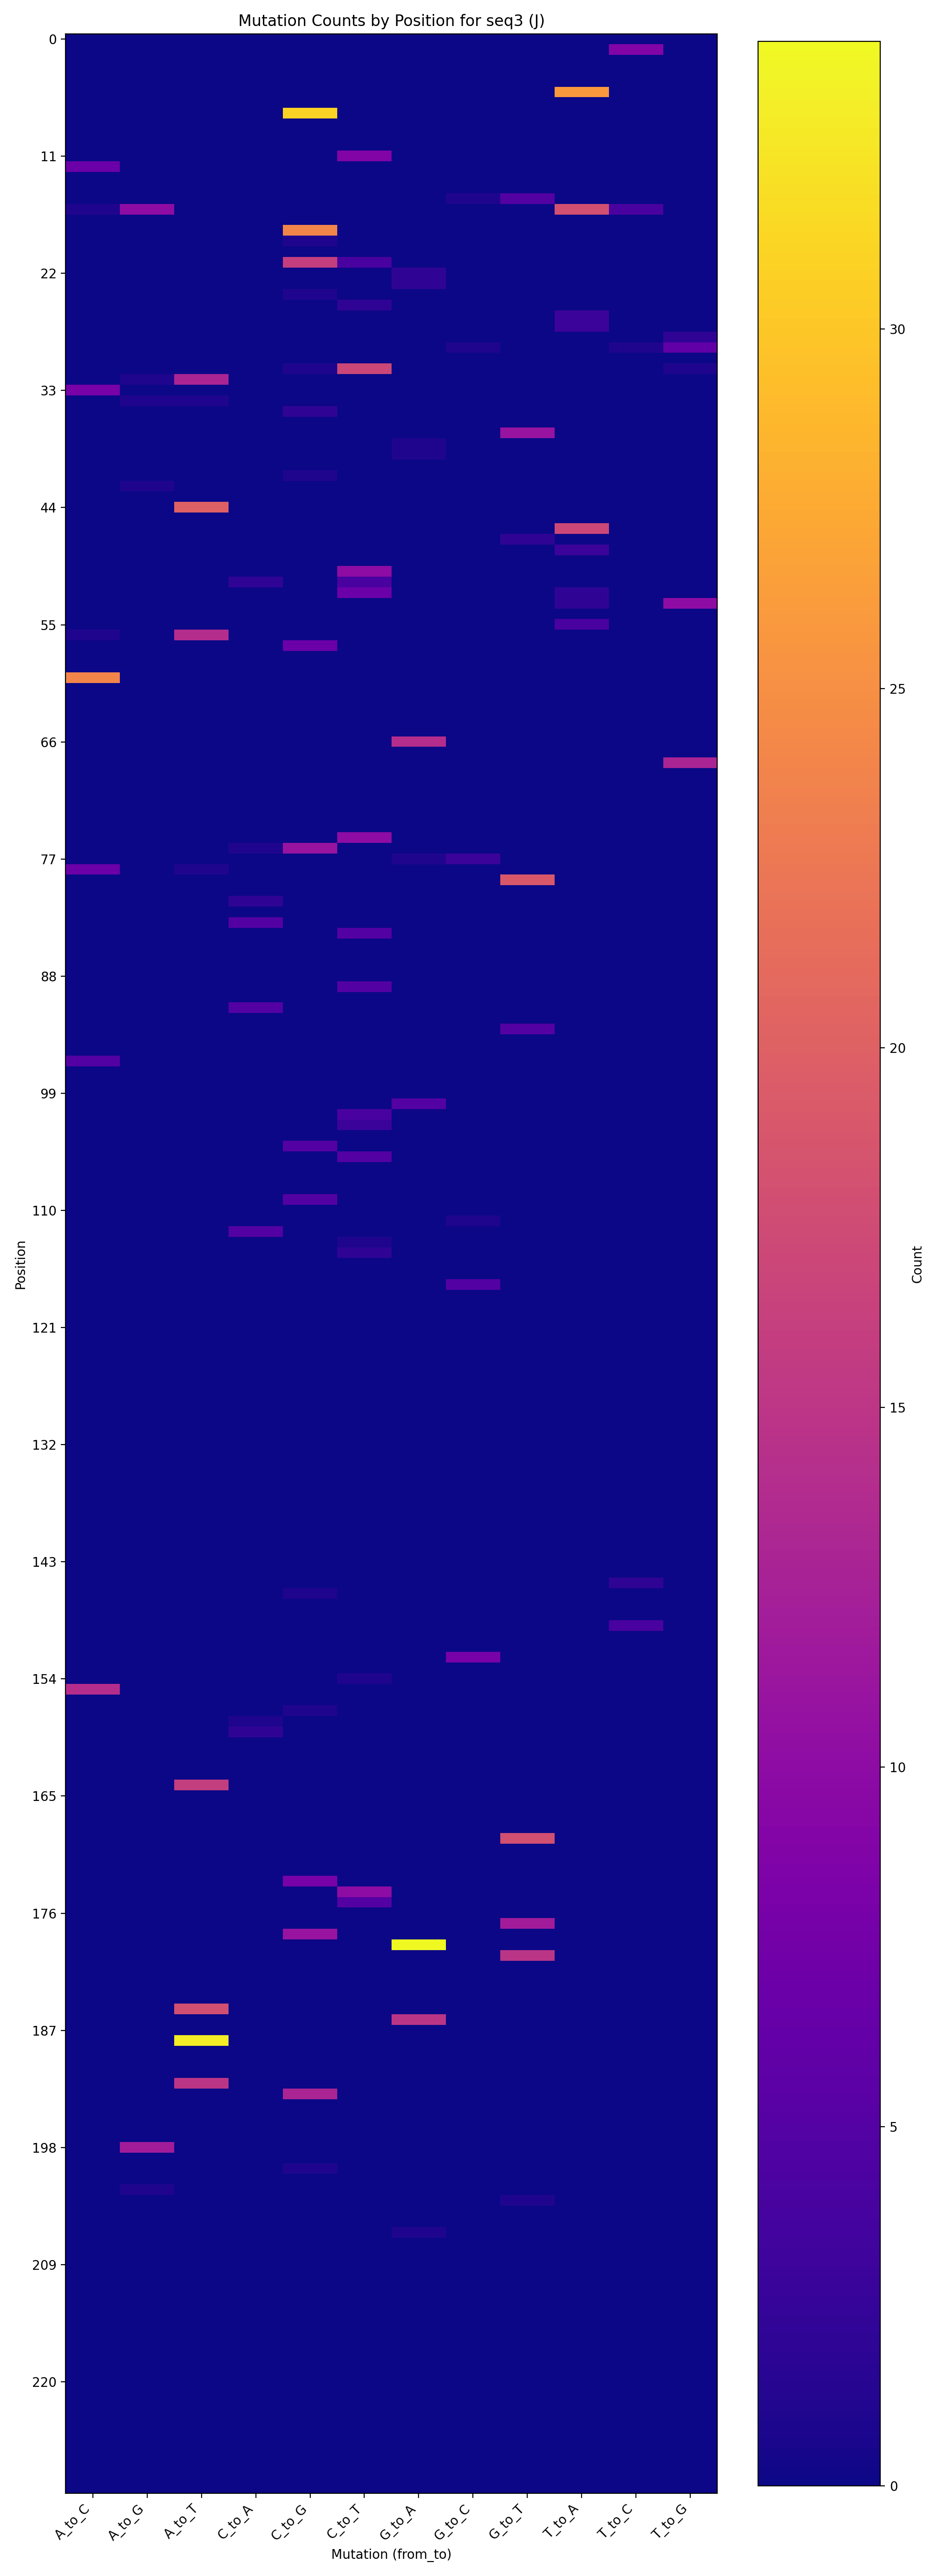

Source data for this figure (header and first rows):
position, original_nt, A_to_C, A_to_G, A_to_T, C_to_A, C_to_G, C_to_T, G_to_A, G_to_C, G_to_T, T_to_A, T_to_C, T_to_G
1, T, 0, 0, 0, 0, 0, 0, 0, 0, 0, 0, 9, 0
5, T, 0, 0, 0, 0, 0, 0, 0, 0, 0, 26, 0, 0
7, C, 0, 0, 0, 0, 31, 0, 0, 0, 0, 0, 0, 0
11, C, 0, 0, 0, 0, 0, 9, 0, 0, 0, 0, 0, 0
12, A, 7, 0, 0, 0, 0, 0, 0, 0, 0, 0, 0, 0
15, G, 0, 0, 0, 0, 0, 0, 0, 1, 5, 0, 0, 0
16, T, 1, 10, 0, 0, 0, 0, 0, 0, 0, 18, 4, 0
18, C, 0, 0, 0, 0, 24, 0, 0, 0, 0, 0, 0, 0
19, C, 0, 0, 0, 0, 1, 0, 0, 0, 0, 0, 0, 0
21, C, 0, 0, 0, 0, 16, 4, 0, 0, 0, 0, 0, 0
22, G, 0, 0, 0, 0, 0, 0, 2, 0, 0, 0, 0, 0
23, G, 0, 0, 0, 0, 0, 0, 2, 0, 0, 0, 0, 0
24, C, 0, 0, 0, 0, 1, 0, 0, 0, 0, 0, 0, 0
25, C, 0, 0, 0, 0, 0, 2, 0, 0, 0, 0, 0, 0
26, T, 0, 0, 0, 0, 0, 0, 0, 0, 0, 3, 0, 0
27, T, 0, 0, 0, 0, 0, 0, 0, 0, 0, 3, 0, 0
28, T, 0, 0, 0, 0, 0, 0, 0, 0, 0, 0, 0, 2
29, T, 0, 0, 0, 0, 0, 0, 0, 1, 0, 0, 1, 6
31, C, 0, 0, 0, 0, 1, 17, 0, 0, 0, 0, 0, 1
32, A, 0, 1, 13, 0, 0, 0, 0, 0, 0, 0, 0, 0
33, A, 8, 0, 0, 0, 0, 0, 0, 0, 0, 0, 0, 0
34, A, 0, 1, 1, 0, 0, 0, 0, 0, 0, 0, 0, 0
35, C, 0, 0, 0, 0, 2, 0, 0, 0, 0, 0, 0, 0
37, G, 0, 0, 0, 0, 0, 0, 0, 0, 11, 0, 0, 0
38, G, 0, 0, 0, 0, 0, 0, 1, 0, 0, 0, 0, 0
39, G, 0, 0, 0, 0, 0, 0, 1, 0, 0, 0, 0, 0
41, C, 0, 0, 0, 0, 1, 0, 0, 0, 0, 0, 0, 0
42, A, 0, 1, 0, 0, 0, 0, 0, 0, 0, 0, 0, 0
44, A, 0, 0, 20, 0, 0, 0, 0, 0, 0, 0, 0, 0
46, T, 0, 0, 0, 0, 0, 0, 0, 0, 0, 17, 0, 0
47, G, 0, 0, 0, 0, 0, 0, 0, 0, 2, 0, 0, 0
48, T, 0, 0, 0, 0, 0, 0, 0, 0, 0, 3, 0, 0
50, C, 0, 0, 0, 0, 0, 10, 0, 0, 0, 0, 0, 0
51, C, 0, 0, 0, 2, 0, 4, 0, 0, 0, 0, 0, 0
52, C, 0, 0, 0, 0, 0, 7, 0, 0, 0, 2, 0, 0
53, T, 0, 0, 0, 0, 0, 0, 0, 0, 0, 2, 0, 10
55, T, 0, 0, 0, 0, 0, 0, 0, 0, 0, 4, 0, 0
56, A, 1, 0, 14, 0, 0, 0, 0, 0, 0, 0, 0, 0
57, C, 0, 0, 0, 0, 7, 0, 0, 0, 0, 0, 0, 0
60, A, 24, 0, 0, 0, 0, 0, 0, 0, 0, 0, 0, 0
66, G, 0, 0, 0, 0, 0, 0, 14, 0, 0, 0, 0, 0
68, T, 0, 0, 0, 0, 0, 0, 0, 0, 0, 0, 0, 13
75, C, 0, 0, 0, 0, 0, 10, 0, 0, 0, 0, 0, 0
76, C, 0, 0, 0, 1, 11, 0, 0, 0, 0, 0, 0, 0
77, G, 0, 0, 0, 0, 0, 0, 1, 3, 0, 0, 0, 0
78, A, 7, 0, 1, 0, 0, 0, 0, 0, 0, 0, 0, 0
79, G, 0, 0, 0, 0, 0, 0, 0, 0, 19, 0, 0, 0
81, C, 0, 0, 0, 2, 0, 0, 0, 0, 0, 0, 0, 0
83, C, 0, 0, 0, 5, 0, 0, 0, 0, 0, 0, 0, 0
84, C, 0, 0, 0, 0, 0, 5, 0, 0, 0, 0, 0, 0
89, C, 0, 0, 0, 0, 0, 5, 0, 0, 0, 0, 0, 0
91, C, 0, 0, 0, 5, 0, 0, 0, 0, 0, 0, 0, 0
93, G, 0, 0, 0, 0, 0, 0, 0, 0, 5, 0, 0, 0
96, A, 5, 0, 0, 0, 0, 0, 0, 0, 0, 0, 0, 0
100, G, 0, 0, 0, 0, 0, 0, 5, 0, 0, 0, 0, 0
101, C, 0, 0, 0, 0, 0, 4, 0, 0, 0, 0, 0, 0
102, C, 0, 0, 0, 0, 0, 3, 0, 0, 0, 0, 0, 0
104, C, 0, 0, 0, 0, 5, 0, 0, 0, 0, 0, 0, 0
105, C, 0, 0, 0, 0, 0, 5, 0, 0, 0, 0, 0, 0
109, C, 0, 0, 0, 0, 5, 0, 0, 0, 0, 0, 0, 0
... 33 more rows
